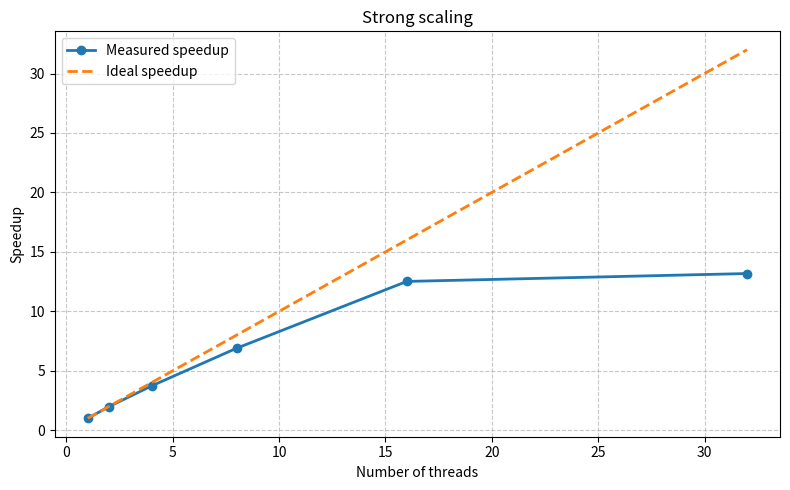

Generate this figure with matplotlib:
#!/bin/env python3

import matplotlib.pyplot as plt
import numpy as np

runtime = np.array([14.89, 7.51, 4.00, 2.16, 1.19, 1.13])
num_threads = 2**np.arange(6)

speedup = runtime[0] / runtime

plt.figure(figsize=(8, 5))
plt.plot(num_threads, speedup, '-o', linewidth=2, label='Measured speedup')
plt.plot(num_threads, num_threads, '--', linewidth=2, label='Ideal speedup')

plt.xlabel('Number of threads')
plt.ylabel('Speedup')
plt.title('Strong scaling')

# Legend and grid
plt.legend()
plt.grid(True, linestyle='--', alpha=0.7)
plt.tight_layout()
# plt.show()
plt.savefig("strong_scaling_ruche.pdf")
